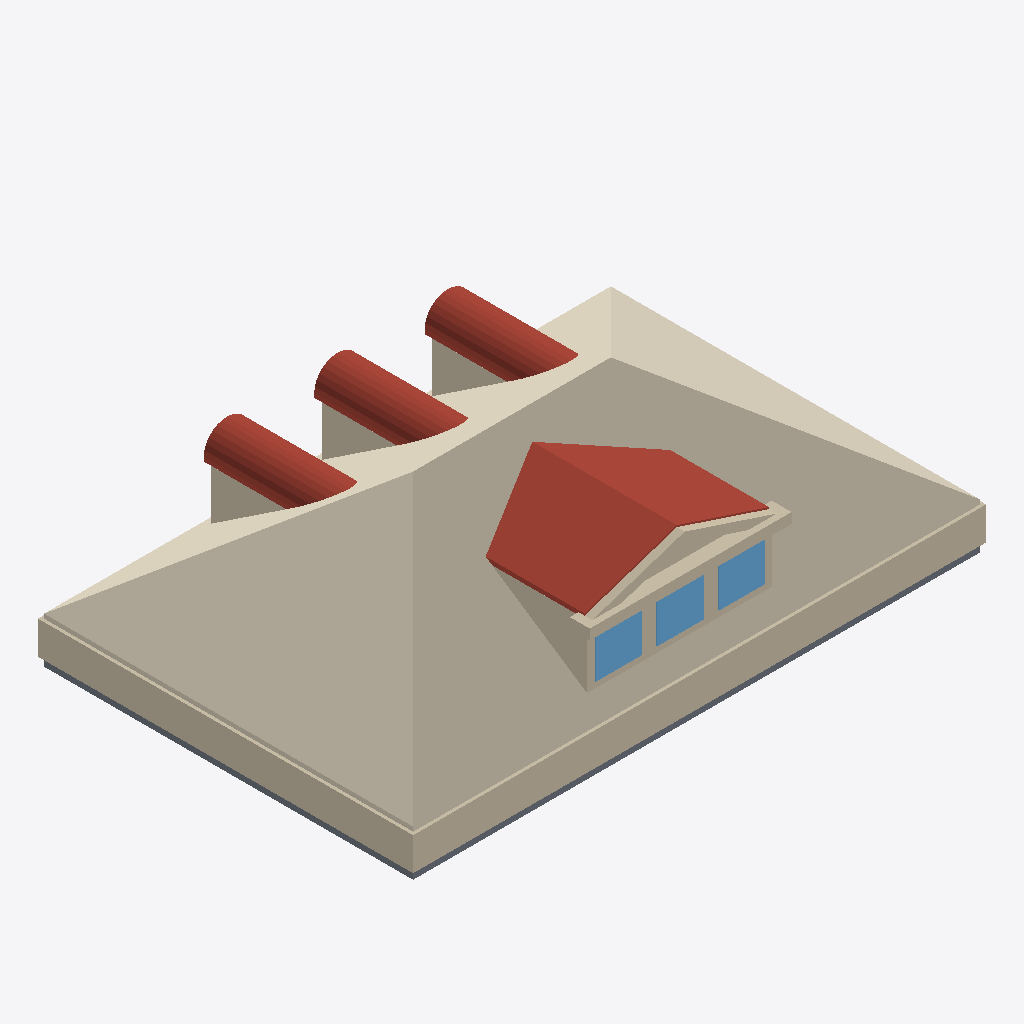
Isometric view of an IFC building model (IFC-SPF (STEP), schema IFC4, length unit metre), seen from the south-west, elements coloured by IFC class: 32 roofs (red-brown), 19 walls (beige), 4 slabs (grey), 3 windows (light blue), 1 covering (cream).
Extent 13.2 m × 8.7 m × 3.9 m (x, y, z). Elements (109): 45 IfcWall, 44 IfcRoof, 7 IfcBuildingElementProxy, 6 IfcSlab, 6 IfcWindow, 1 IfcCovering.

HEADER;
FILE_DESCRIPTION(('ViewDefinition[DesignTransferView]'),'2;1');
FILE_NAME('/dev/null','2026-06-20T22:04:26+00:00',(''),(''),'IfcOpenShell 0.8.5','IfcOpenShell 0.8.5','Nobody');
FILE_SCHEMA(('IFC4'));
ENDSEC;
DATA;
#1=IFCPROJECT('2dVGiuk2T6JQFGp8gNqBKn',$,'Eureka Residence',$,$,$,$,(#10),#5);
#12=IFCSITE('3SYFRJPM9D6B9o73cBJ98l',$,'Site',$,$,$,$,$,$,$,$,$,$,$);
#13=IFCBUILDING('3T3pSMDrr7VOWUFKkGN4ix',$,'Eureka House',$,$,$,$,$,$,$,$,$);
#14=IFCBUILDINGSTOREY('1LsuHSka10pP7ykVM3lQTW',$,'Attic',$,$,$,$,$,$,$);
#194=IFCCOVERING('09HtWYD9D3ZPj8_SlEXCa5',$,'Attic ceiling',$,$,#205,#195,$,.CEILING.);
#206=IFCWALL('2NjbngotP4mfE1XghBquDZ',$,'Plate wall S',$,$,#229,#219,$,$);
#3316=IFCROOF('0kQVgQVWzCFhMz3ML0FVw8',$,'Shed dormer roof W',$,$,#3327,#3317,$,$);
#251=IFCWALL('3Ys_a8FonDSQ55q6G8tNF2',$,'Plate wall W',$,$,#271,#261,$,$);
#3358=IFCROOF('1ON7WXtNH5ChOitb2YMdTx',$,'Shed dormer roof E',$,$,#3369,#3359,$,$);
#3407=IFCWALL('0MxlcLpMDC2Q3VdFyF$$Qt',$,'Pediment cornice',$,$,#3430,#3420,$,$);
#3237=IFCWALL('1KEStJVfLD_hc4cwGDrCJx',$,'Shed dormer cheek W',$,$,#3248,#3238,$,$);
#39=IFCSLAB('3Cu3f8D1rB3RVrK$KzPlfD',$,'Slab - Kitchen',$,$,#58,#48,$,.FLOOR.);
#3620=IFCWINDOW('1sUWKFcHTC$ghcSlMaL12i',$,'Shed dormer window 2',$,$,#3640,#3630,$,$,$,$,$,$);
#3578=IFCWINDOW('04etEN14b7uejStHAbCf7C',$,'Shed dormer window 1',$,$,#3598,#3588,$,$,$,$,$,$);
#3662=IFCWINDOW('38bRG$yxb3tgXJ_XUwnkfq',$,'Shed dormer window 3',$,$,#3682,#3672,$,$,$,$,$,$);
#1614=IFCWALL('1cnCzg$NX7v9u50HPR9XTe',$,'Dormer 2 cheek W',$,$,#1625,#1615,$,$);
#3461=IFCWALL('38BAr57wvEBAWQj_itKZs_',$,'Pediment rake',$,$,#3472,#3462,$,$);
#747=IFCWALL('2vnmwe0JL4ie0oWsORxB4I',$,'Dormer 1 cheek W',$,$,#758,#748,$,$);
#2478=IFCWALL('0Ij3JmpXv4q8BTx9Myd5m5',$,'Dormer 3 cheek W',$,$,#2489,#2479,$,$);
#3503=IFCWALL('20EjW$Ky9Bbf4MGbsJqy8o',$,'Pediment rake',$,$,#3514,#3504,$,$);
#18=IFCSLAB('0yWsG_DbbETRHau4rJzvgT',$,'Slab - Family Room',$,$,#38,#27,$,.FLOOR.);
#3515=IFCWALL('24zJ4H51bEE8friFq0VfWr',$,'Shed dormer sill',$,$,#3535,#3525,$,$);
#79=IFCSLAB('0qkkceKWn8ewRcufshmqqI',$,'Slab - Dining Room',$,$,#98,#88,$,.FLOOR.);
#1790=IFCROOF('3AXJIad6v5hPZf08SJnM9Z',$,'Dormer 2 barrel 0',$,$,#1801,#1791,$,$);
#2654=IFCROOF('3_gFs006P7wwyU6V_hoORP',$,'Dormer 3 barrel 0',$,$,#2665,#2655,$,$);
#926=IFCROOF('03eRvKGKf6vQev2H15R0DI',$,'Dormer 1 barrel 0',$,$,#937,#927,$,$);
#1958=IFCROOF('17w1SzkQr8Kw5luu8C$Mwp',$,'Dormer 2 barrel 4',$,$,#1969,#1959,$,$);
#2822=IFCROOF('3MMYCgpjD2RfypnPeP2z0u',$,'Dormer 3 barrel 4',$,$,#2833,#2823,$,$);
#1094=IFCROOF('2DrFyCqjv8NRvGa0Hi74h5',$,'Dormer 1 barrel 4',$,$,#1105,#1095,$,$);
#1052=IFCROOF('0jHvp6pFj4QR3Wqr$nnu2z',$,'Dormer 1 barrel 3',$,$,#1063,#1053,$,$);
#1916=IFCROOF('24FldFiWvEgR7trjX8ZeNp',$,'Dormer 2 barrel 3',$,$,#1927,#1917,$,$);
#99=IFCSLAB('0UGt4J7kb469lsj7T1_iWk',$,'Slab - Foyer',$,$,#118,#108,$,.FLOOR.);
#2780=IFCROOF('2M0jrzx0HCQOZvNIwppuD9',$,'Dormer 3 barrel 3',$,$,#2791,#2781,$,$);
#2000=IFCROOF('2AiioGE7b3sQgJAXXNtRyE',$,'Dormer 2 barrel 5',$,$,#2011,#2001,$,$);
#1136=IFCROOF('1obLbfN4TArfaS6dwv59ma',$,'Dormer 1 barrel 5',$,$,#1147,#1137,$,$);
#2864=IFCROOF('3fG9f7pyTD2wrUahuk$aDT',$,'Dormer 3 barrel 5',$,$,#2875,#2865,$,$);
#1010=IFCROOF('3S7kqGzUr0_u8AsW99laaY',$,'Dormer 1 barrel 2',$,$,#1021,#1011,$,$);
#1874=IFCROOF('2QOWOyWdL6CAUbzrWvx17E',$,'Dormer 2 barrel 2',$,$,#1885,#1875,$,$);
#2738=IFCROOF('0_jRn5yDnB8fJlR5D7aWLG',$,'Dormer 3 barrel 2',$,$,#2749,#2739,$,$);
#1178=IFCROOF('17exQ2Oj91TwlVZ0ailIAe',$,'Dormer 1 barrel 6',$,$,#1189,#1179,$,$);
#2042=IFCROOF('0xTRkyH_L2DO9Psg1e$k3H',$,'Dormer 2 barrel 6',$,$,#2053,#2043,$,$);
#2906=IFCROOF('2B8h$DAxjFM9RQg4QREya4',$,'Dormer 3 barrel 6',$,$,#2917,#2907,$,$);
#1832=IFCROOF('0VrJiynPTFJwDkwdD6awED',$,'Dormer 2 barrel 1',$,$,#1843,#1833,$,$);
#968=IFCROOF('1pXj2WI6H0Y9EYp54xzq3v',$,'Dormer 1 barrel 1',$,$,#979,#969,$,$);
#2696=IFCROOF('3_wk1cpg9E7R_0cklg2Kjd',$,'Dormer 3 barrel 1',$,$,#2707,#2697,$,$);
#2084=IFCROOF('0yeTI767rCEOh9iXjC36BI',$,'Dormer 2 barrel 7',$,$,#2095,#2085,$,$);
#2948=IFCROOF('1nw3324kf7596TE1$yd5Mn',$,'Dormer 3 barrel 7',$,$,#2959,#2949,$,$);
#1220=IFCROOF('1JUKn$Ssn7b9yMmIbg2Ta4',$,'Dormer 1 barrel 7',$,$,#1231,#1221,$,$);
#3599=IFCWALL('2tZ8cd7Eb21OZLnHIqAy3Z',$,'Shed dormer jamb 1',$,$,#3619,#3609,$,$);
#3641=IFCWALL('0Rxkf7AAb6oQt_m8fBxEGl',$,'Shed dormer jamb 2',$,$,#3661,#3651,$,$);
#3395=IFCWALL('1VO2XfAgL70v5c9bOJ85yP',$,'Pediment tympanum',$,$,#3406,#3396,$,$);
#1262=IFCROOF('2KngZquG97zB0n$uRD66Rm',$,'Dormer 1 barrel 8',$,$,#1273,#1263,$,$);
#2126=IFCROOF('01kUzWk8f3kBo0$6WJhJhA',$,'Dormer 2 barrel 8',$,$,#2137,#2127,$,$);
#3557=IFCWALL('0RPeyo5$fDsuA3ZyCXO_N4',$,'Shed dormer jamb 0',$,$,#3577,#3567,$,$);
#2990=IFCROOF('01mP27ey5AOuangwGHvYbA',$,'Dormer 3 barrel 8',$,$,#3001,#2991,$,$);
#3683=IFCWALL('2a3Y8nsxLFBACjfCFhwpVw',$,'Shed dormer jamb end',$,$,#3703,#3693,$,$);
#2348=IFCWALL('2m85rcOYPCjeHx5wiUUanb',$,'Dormer 3 jamb W',$,$,#2368,#2358,$,$);
#614=IFCWALL('0xo0MNA1HFCfds8S9K$9AR',$,'Dormer 1 jamb W',$,$,#634,#624,$,$);
#2168=IFCROOF('2AUuOV8eL5$BF1Kqa5Fur5',$,'Dormer 2 barrel 9',$,$,#2179,#2169,$,$);
#1304=IFCROOF('0IqDcde094GgFN6$CxYtL4',$,'Dormer 1 barrel 9',$,$,#1315,#1305,$,$);
#3032=IFCROOF('3B0KKgQZL4DODNiXiCmYvc',$,'Dormer 3 barrel 9',$,$,#3043,#3033,$,$);
#1484=IFCWALL('0q8nHv2U52EfTQYexJZ2xu',$,'Dormer 2 jamb W',$,$,#1504,#1494,$,$);
#230=IFCWALL('3b0GousQvErwsaH5xNwfN9',$,'Plate wall N',$,$,#250,#240,$,$);
ENDSEC;
